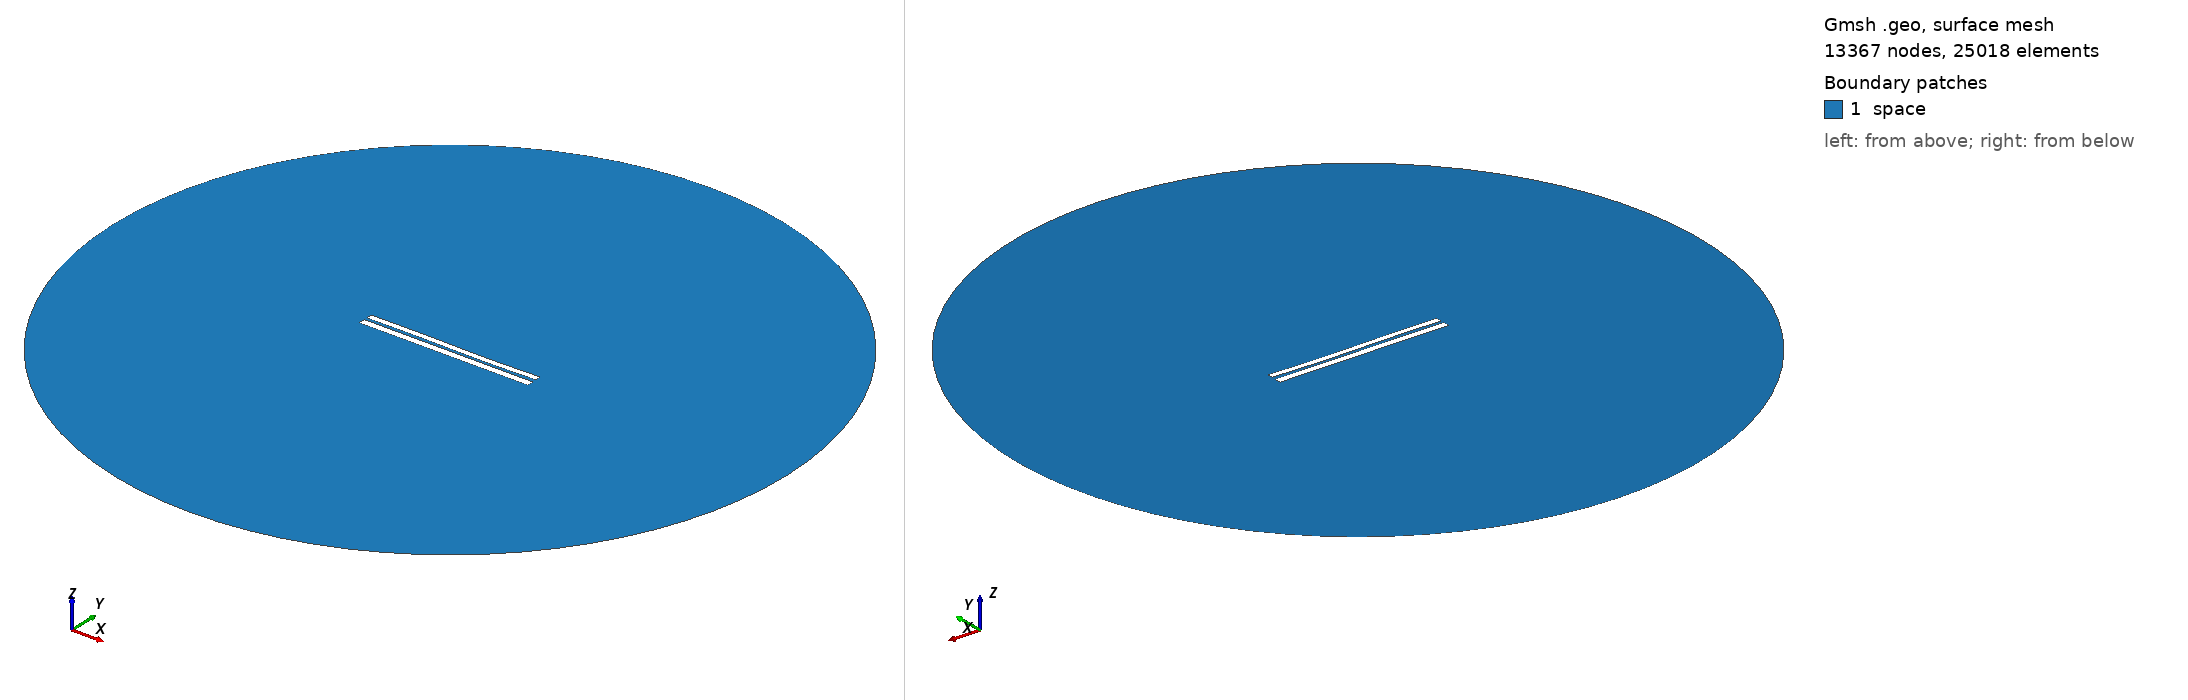

Gmsh geometry script, surface-meshed: 13367 nodes, 25018 surface elements. Boundary patches (legend numbers): 1 space. Left view from above one corner, right view from below the opposite corner. Legend entries are the model's physical surfaces. The drawing asked Gmsh for element sizes between 1% and 20% of the model's largest extent; the script's own settings can give other sizes.

=== 6548.geo (drawn) ===
//---------------------------------------
// Geometry kernel
//---------------------------------------

SetFactory("OpenCASCADE");



//---------------------------------------
// Parameters of the geometry
//---------------------------------------

// Overetch of the upper plate
overetch = 0.25;

// Distance between the plates
distance = 1.5;

// Discretization over the x axis (for the deformation)
nx = 50; 

// Length of the plate
L = 100 - overetch; 

// Number of modes
n = 4; 

// 1st mode coefficient
coeff(1) = 0.0;
beta(1) = 0.596864 * 3.1415926535 / L;

// 2nd mode coefficient
coeff(2) = -0.075;
beta(2) = 1.49418 * 3.1415926535 / L;

// 3rd mode coefficient
coeff(3) = 0.15;
beta(3) = 2.50025 * 3.1415926535 / L;

// 4th mode coefficient
coeff(4) = 0.0;
beta(4) = 3.49999 * 3.1415926535 / L;



//---------------------------------------
// Upper plate (deformed rectangle)
//---------------------------------------

// Coordiantes of the upper plate
xmin = -50;
xmax = 50 - overetch;

// Height of the upper plate
yheight = 4 - 2 * overetch;

// Indexes of the points
UpperID[] = {};
LowerID[] = {};
LeftID[] = {};
RightID[] = {};

// Point index
p = 1;

// Horizontal edges
For i In {1:nx}
    x = xmin + (i-1)*(xmax - xmin)/(nx-1);

    y_bottom = distance / 2 + overetch;
    For j In {1:n}
        C = (Cosh(beta(j)*L) + Cos(beta(j)*L)) / (Sinh(beta(j)*L) + Sin(beta(j)*L));
        y_bottom  = y_bottom + coeff(j) * (Cosh(beta(j)*(x+50)) - Cos(beta(j)*(x+50)) - C * (Sinh(beta(j)*(x+50)) - Sin(beta(j)*(x+50))));
    EndFor

    y_top = y_bottom + yheight;

    Point(p) = {x, y_top, 0, 1.0};
    UpperID[i] = p;
    p = p + 1;

    Point(p) = {x, y_bottom, 0, 1.0};
    LowerID[i] = p;
    p = p + 1;
EndFor

// Create point lists
UpperPts[] = {}; LowerPts[] = {};
For i In {1:nx}
  UpperPts[] += {UpperID[i]};
  LowerPts[] += {LowerID[i]};
EndFor

// Build splines
Spline(1) = {UpperPts[]};
Spline(2) = {LowerPts[]};
Line(3) = {LowerPts[nx-1], UpperPts[nx-1]};
Line(4) = {LowerPts[0], UpperPts[0]};

// Build the plane surface
Curve Loop(1) = {2, 3, -1, -4};
Plane Surface(1) = {1};



//---------------------------------------
// Lower plate (rectangle)
//---------------------------------------

// Vertices
Point(1001) = {-50, -1, 0, 1.0};
Point(1002) = { 50, -1, 0, 1.0};
Point(1003) = { 50,  -5, 0, 1.0};
Point(1004) = {-50,  -5, 0, 1.0};

// Edges
Line(5) = {1001, 1002};
Line(6) = {1002, 1003};
Line(7) = {1003, 1004};
Line(8) = {1004, 1001};

// Plane surface
Line Loop(2) = {5, 6, 7, 8};
Plane Surface(2) = {2}; 



//---------------------------------------
// Outer (fictious) boundary
//---------------------------------------

// Points
Point(1005) = {0, 0, 0};       // Center
Point(1006) = {200, 0, 0};     // Start point
Point(1007) = {0, 200, 0};     // 90 degrees
Point(1008) = {-200, 0, 0};    // 180 degrees
Point(1009) = {0, -200, 0};    // 270 degrees

// Circle arcs (each needs start, center, end)
Circle(9) = {1006, 1005, 1007};
Circle(10) = {1007, 1005, 1008};
Circle(11) = {1008, 1005, 1009};
Circle(12) = {1009, 1005, 1006};

// Plane surface for the entire domain
Curve Loop(3) = {9, 10, 11, 12};
Surface(3) = {3};

// Subtract the plates from the whole domain to obtain the actual domain where we want to solve the equations
BooleanDifference{ Surface{3}; Delete; }{ Surface{1}; Surface{2}; Delete; }




//---------------------------------------
// Transfinite Lines/Curves
//---------------------------------------

// Set the number of points on the boundaries
r = 7;

// Plates
Transfinite Curve {1, 2} = 50*r Using Progression 1;
Transfinite Curve {3, 4} = 2*r Using Progression 1;
Transfinite Line {5, 7} = 50*r Using Progression 1;
Transfinite Line {6, 8} = 2*r Using Progression 1;

// Outer boundary
Transfinite Line {9, 10, 11, 12} = 20 Using Progression 1;



//---------------------------------------
// Physical groups
//---------------------------------------                

// Physical curves (boundaries)
Physical Line("force_segment", 10) = {2};
Physical Line("upper_plate", 11) = {1, 3, 4};
Physical Line("lower_plate", 12) = {5, 6, 7, 8};
Physical Line("boundary", 20) = {9, 10, 11, 12};

// Physical Surfaces
Physical Surface("space", 30) = {3};



//---------------------------------------
// 6. Generate the Mesh
//---------------------------------------

// 2D mesh generation
Mesh 2;
